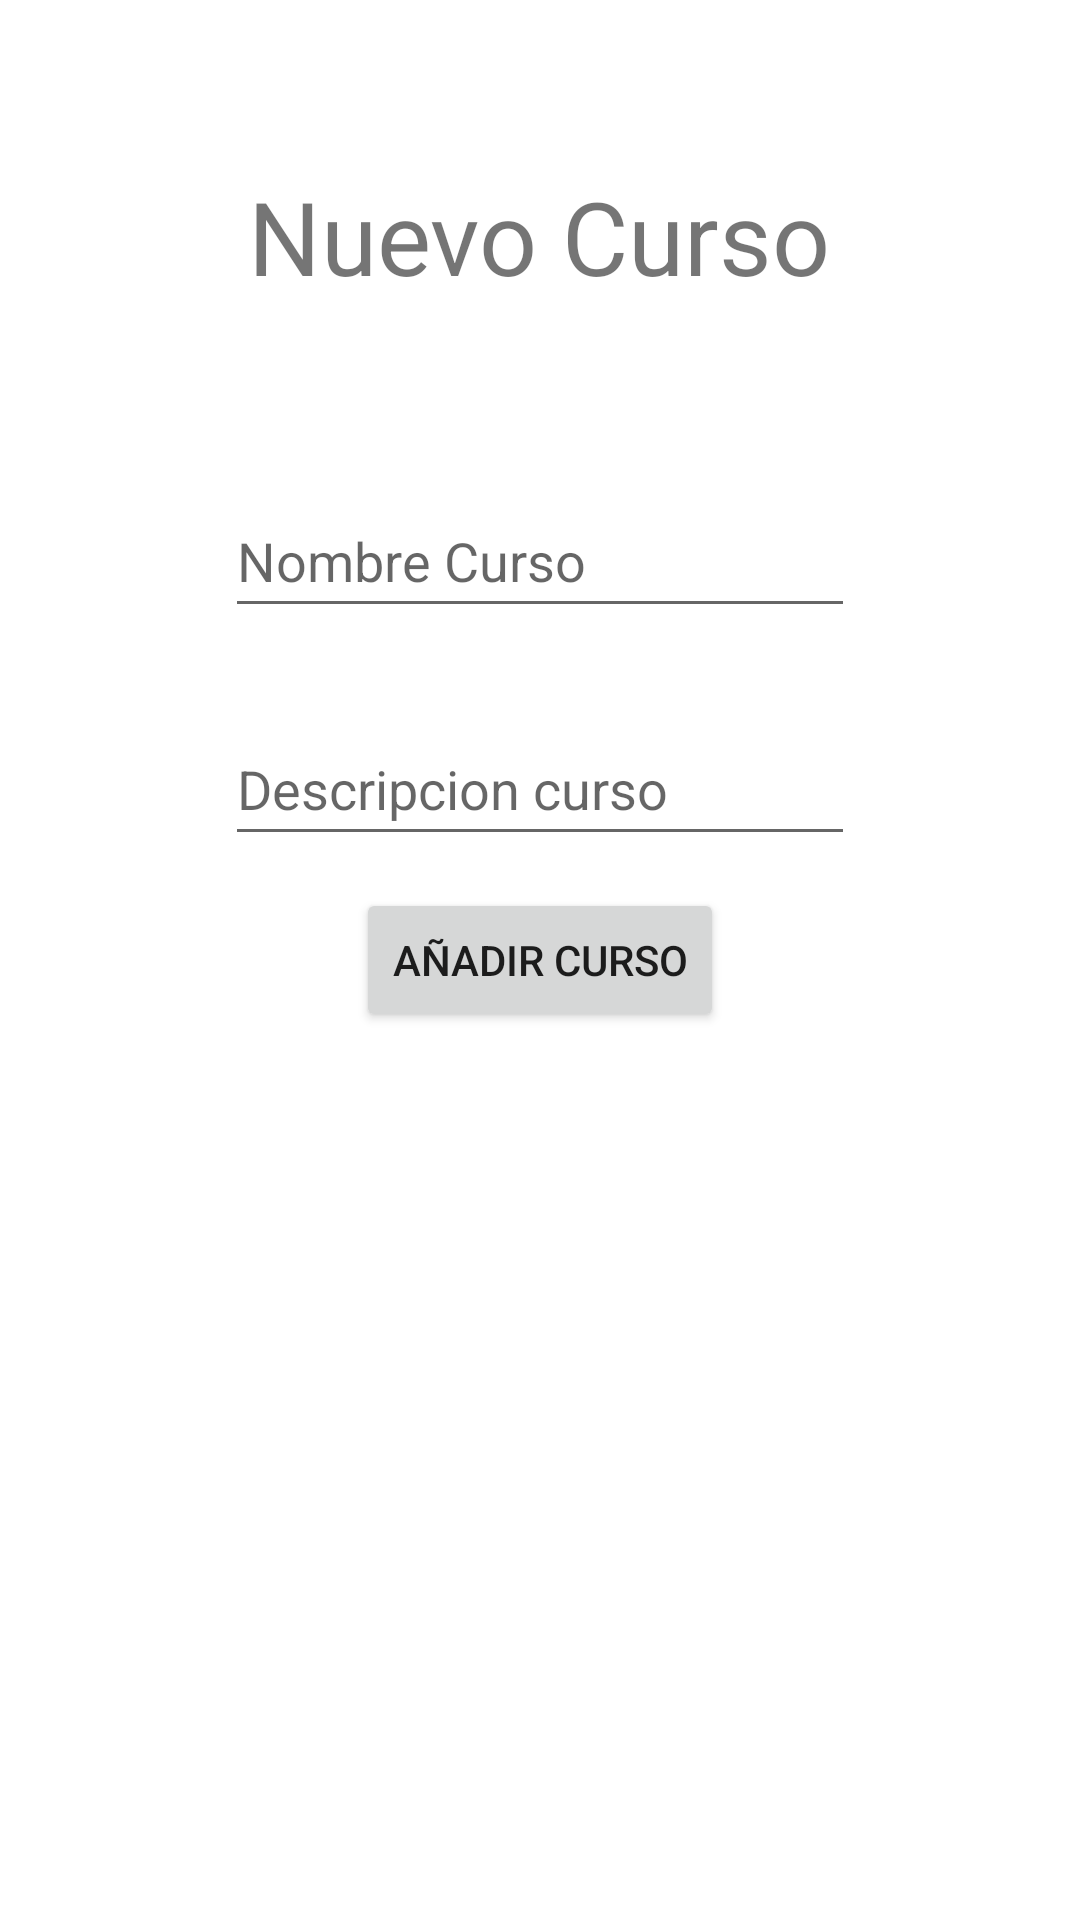

The Android layout XML behind this screen, and the referenced resources:
<!-- AndroidManifest.xml: application theme Theme.EstudiantesRoom -->
<!-- res/layout/activity_nuevo_curso.xml -->
<?xml version="1.0" encoding="utf-8"?>
<androidx.constraintlayout.widget.ConstraintLayout xmlns:android="http://schemas.android.com/apk/res/android"
    xmlns:app="http://schemas.android.com/apk/res-auto"
    xmlns:tools="http://schemas.android.com/tools"
    android:layout_width="match_parent"
    android:layout_height="match_parent"
    tools:context=".activities.NuevoCursoActivity">

    <TextView
        android:id="@+id/txt_titulo3"
        android:layout_width="wrap_content"
        android:layout_height="wrap_content"
        android:layout_marginTop="56dp"
        android:text="Nuevo Curso"
        android:textSize="34sp"
        app:layout_constraintEnd_toEndOf="parent"
        app:layout_constraintHorizontal_bias="0.498"
        app:layout_constraintStart_toStartOf="parent"
        app:layout_constraintTop_toTopOf="parent" />

    <EditText
        android:id="@+id/edt_add_curso"
        android:layout_width="wrap_content"
        android:layout_height="wrap_content"
        android:layout_marginTop="60dp"
        android:ems="10"
        android:hint="Nombre Curso"
        android:inputType="textPersonName"
        android:minHeight="48dp"
        app:layout_constraintEnd_toEndOf="parent"
        app:layout_constraintStart_toStartOf="parent"
        app:layout_constraintTop_toBottomOf="@+id/txt_titulo3" />

    <EditText
        android:id="@+id/edt_add_descripcion"
        android:layout_width="wrap_content"
        android:layout_height="wrap_content"
        android:layout_marginTop="28dp"
        android:ems="10"
        android:hint="Descripcion curso"
        android:inputType="textPersonName"
        android:minHeight="48dp"
        app:layout_constraintEnd_toEndOf="@+id/edt_add_curso"
        app:layout_constraintHorizontal_bias="0.0"
        app:layout_constraintStart_toStartOf="@+id/edt_add_curso"
        app:layout_constraintTop_toBottomOf="@+id/edt_add_curso" />

    <Button
        android:id="@+id/bt_add_curso"
        android:layout_width="wrap_content"
        android:layout_height="wrap_content"
        android:text="Añadir Curso"
        android:onClick="add_curso"
        app:layout_constraintBottom_toBottomOf="parent"
        app:layout_constraintEnd_toEndOf="parent"
        app:layout_constraintStart_toStartOf="parent"
        app:layout_constraintTop_toTopOf="parent" />
</androidx.constraintlayout.widget.ConstraintLayout>
<!-- resources referenced by this layout -->
<resources>
  <style name="Theme.EstudiantesRoom" parent="Theme.MaterialComponents.DayNight.DarkActionBar">
          
          <item name="colorPrimary">@color/purple_500</item>
          <item name="colorPrimaryVariant">@color/purple_700</item>
          <item name="colorOnPrimary">@color/white</item>
          
          <item name="colorSecondary">@color/teal_200</item>
          <item name="colorSecondaryVariant">@color/teal_700</item>
          <item name="colorOnSecondary">@color/black</item>
          
          <item name="android:statusBarColor" tools:targetApi="l">?attr/colorPrimaryVariant</item>
          
      </style>
  <!-- not gathered from this repository: default colours our renderer supplied (Android Studio template values) -->
  <color name="purple_500">#FF6200EE</color>
  <color name="purple_700">#FF3700B3</color>
  <color name="teal_200">#FF03DAC5</color>
  <color name="teal_700">#FF018786</color>
  <color name="black">#FF000000</color>
  <color name="white">#FFFFFFFF</color>
</resources>
